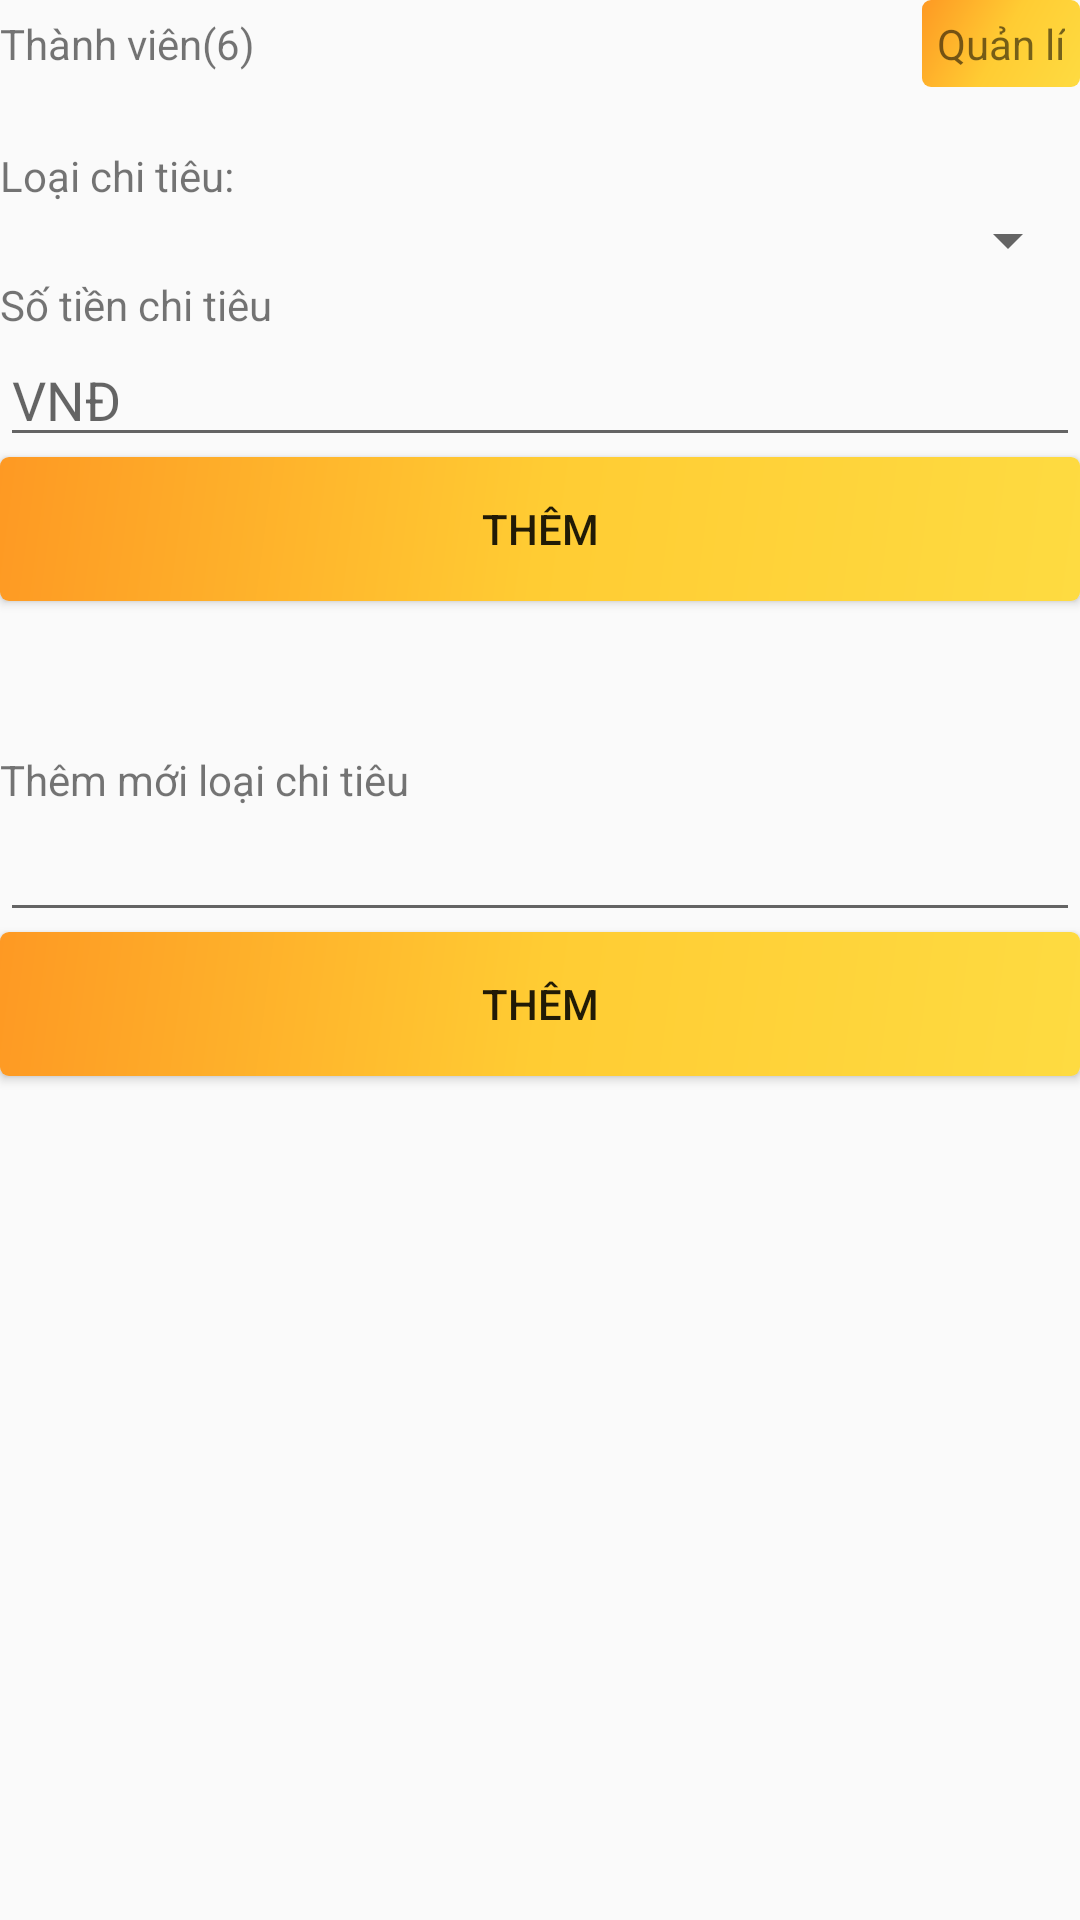

Here is an Android app screen rendered from its layout file. Give the layout XML and the strings, colors and styles it references.
<!-- AndroidManifest.xml: application theme AppTheme -->
<!-- res/layout/fragment_add_new.xml -->
<?xml version="1.0" encoding="utf-8"?>
<LinearLayout xmlns:android="http://schemas.android.com/apk/res/android"
    android:orientation="vertical"
    android:layout_width="match_parent"
    android:layout_height="match_parent">
    <RelativeLayout
        android:layout_width="match_parent"
        android:layout_height="wrap_content">
        <LinearLayout
            android:focusable="true"
            android:focusableInTouchMode="true"
            android:layout_width="0px"
            android:layout_height="0px"/>
        <TextView
            android:id="@+id/tv_number_of_member"
            android:layout_centerVertical="true"
            android:layout_width="wrap_content"
            android:layout_height="wrap_content"
            android:text="Thành viên(6)"/>
        <TextView
            android:id="@+id/tv_manage_group"
            android:layout_centerVertical="true"
            android:padding="5dp"
            android:background="@drawable/border_list_item_my_group"
            android:layout_alignParentRight="true"
            android:layout_width="wrap_content"
            android:layout_height="wrap_content"
            android:text="Quản lí"/>
    </RelativeLayout>
    <TextView
        android:layout_marginTop="20dp"
        android:layout_width="wrap_content"
        android:layout_height="wrap_content"
        android:text="Loại chi tiêu:"/>
    <Spinner
        android:id="@+id/spn_expense_type"
        android:layout_width="match_parent"
        android:layout_height="wrap_content">
    </Spinner>
    <TextView
        android:layout_width="match_parent"
        android:layout_height="wrap_content"
        android:text="Số tiền chi tiêu"/>
    <EditText
        android:id="@+id/edt_quantity"
        android:layout_width="match_parent"
        android:layout_height="wrap_content"
        android:maxLines="1"
        android:inputType="number"
        android:hint="VNĐ"/>
    <Button
        android:id="@+id/btn_add_new_expense"
        android:background="@drawable/border_list_item_my_group"
        android:layout_width="match_parent"
        android:layout_height="wrap_content"
        android:text="Thêm"/>

    <TextView
        android:layout_marginTop="50dp"
        android:layout_width="match_parent"
        android:layout_height="wrap_content"
        android:text="Thêm mới loại chi tiêu"/>
    <EditText
        android:id="@+id/tv_new_category_name"
        android:layout_width="match_parent"
        android:layout_height="wrap_content"
        android:maxLines="1"/>
    <Button
        android:id="@+id/btn_add_new_category"
        android:background="@drawable/border_list_item_my_group"
        android:layout_width="match_parent"
        android:layout_height="wrap_content"
        android:text="Thêm"/>


</LinearLayout>
<!-- resources referenced by this layout -->
<resources>
  <!-- drawable border_list_item_my_group (drawable) -->
  <shape xmlns:android="http://schemas.android.com/apk/res/android"
      android:shape="rectangle">
      <corners android:radius="3dp"/>
      <gradient
          android:angle="135"
          android:centerColor="#ffcc33"
          android:endColor="#fe9923"
          android:startColor="#fedb41"
          android:type="linear" />
  </shape>
  <style name="AppTheme" parent="Theme.AppCompat.Light.DarkActionBar">
          
          <item name="colorPrimary">@color/colorPrimary</item>
          <item name="colorPrimaryDark">@color/colorPrimaryDark</item>
          <item name="colorAccent">@color/colorAccent</item>
      </style>
  <color name="colorPrimary">#ffffff</color>
  <color name="colorPrimaryDark">#fe9923</color>
  <color name="colorAccent">#000000</color>
</resources>
